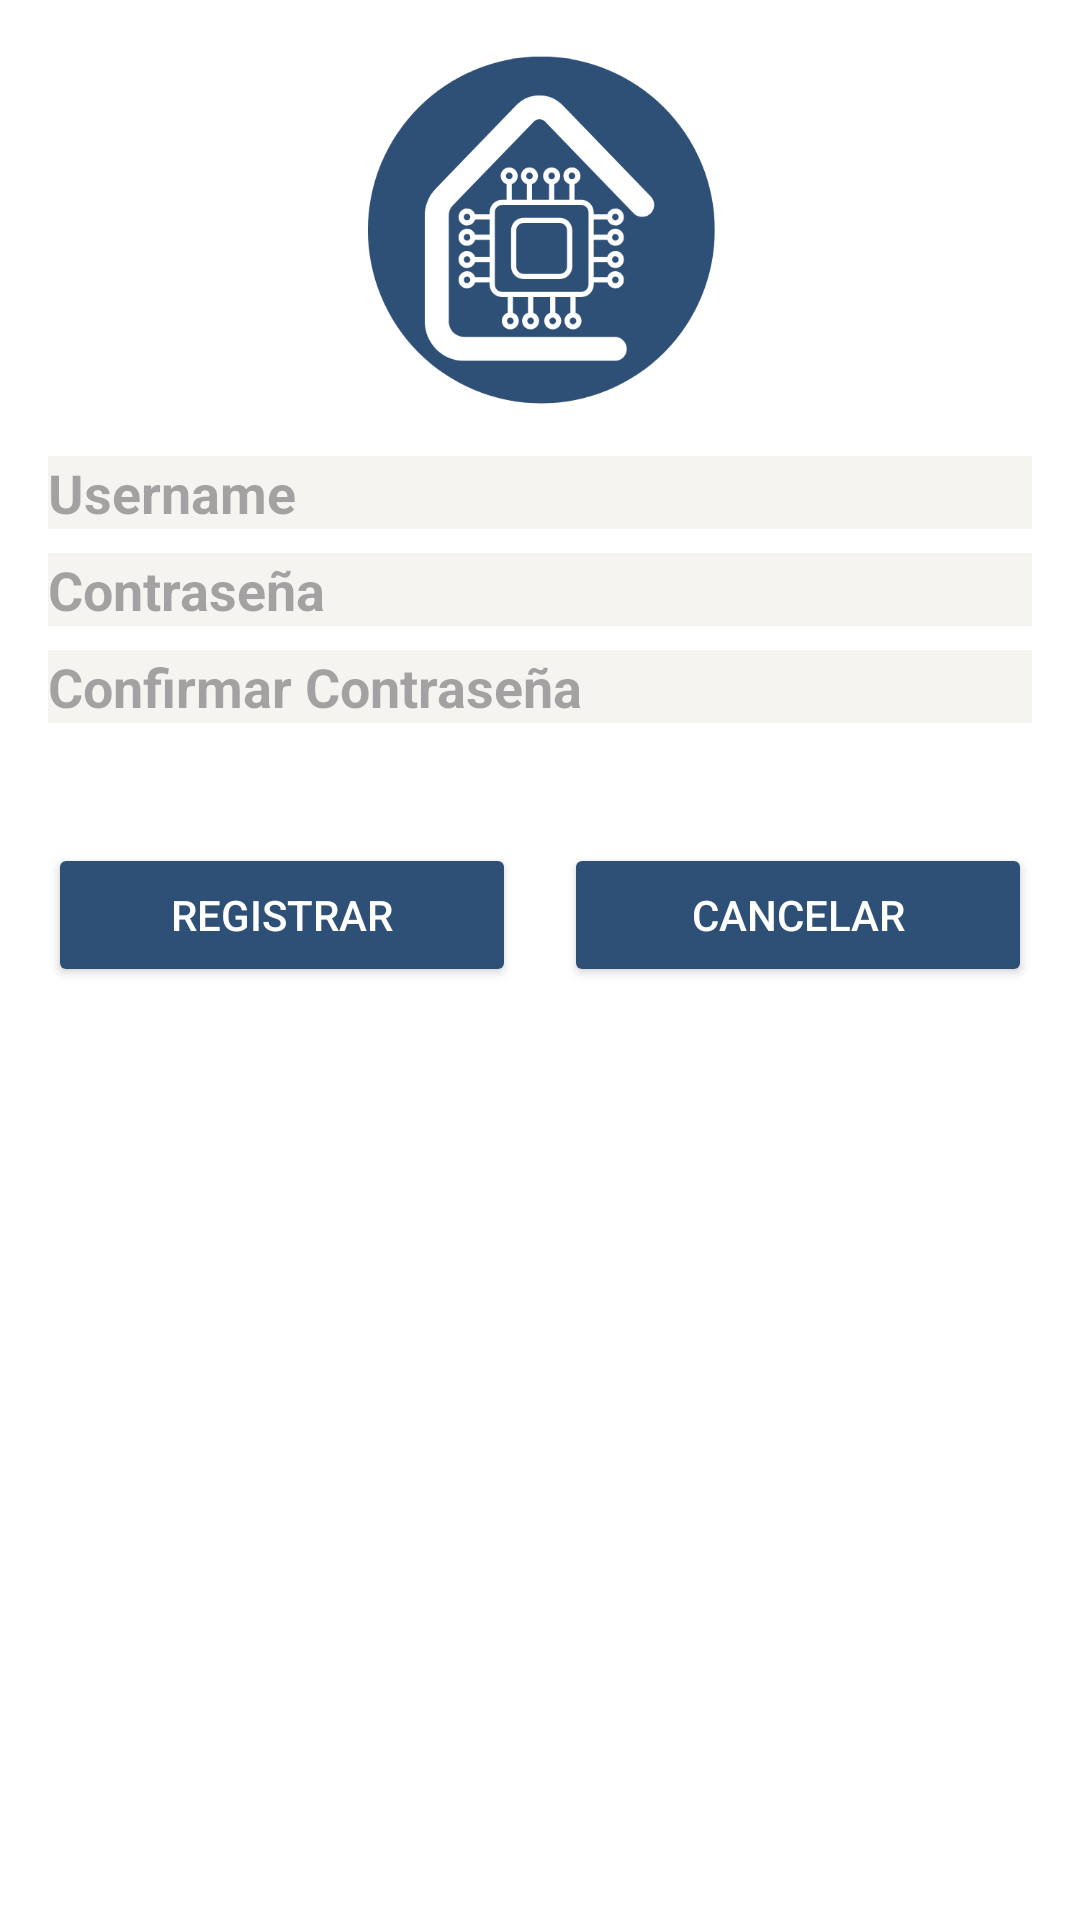

Write the Android layout XML for this screen, with the resource values it uses.
<!-- AndroidManifest.xml: application theme Theme.MiPrimerAplicacion -->
<!-- res/layout/registro.xml -->
<?xml version="1.0" encoding="utf-8"?>
<androidx.constraintlayout.widget.ConstraintLayout
    xmlns:android="http://schemas.android.com/apk/res/android"
    xmlns:app="http://schemas.android.com/apk/res-auto"
    xmlns:tools="http://schemas.android.com/tools"
    android:layout_width="match_parent"
    android:layout_height="match_parent">



    <ScrollView
        android:layout_width="match_parent"
        android:layout_height="match_parent"
        android:background="@color/colorWhite"
        android:padding="16dp"
        tools:layout_editor_absoluteX="0dp"
        tools:layout_editor_absoluteY="93dp">

        
        <LinearLayout
            android:id="@+id/main"
            android:layout_width="match_parent"
            android:layout_height="wrap_content"
            android:background="@color/white"
            android:gravity="center_horizontal"
            android:orientation="vertical"
            tools:ignore="ExtraText">

            

            <ImageView
                android:id="@+id/logoImageView"
                android:layout_width="120dp"
                android:layout_height="120dp"
                android:layout_gravity="center_horizontal"
                android:contentDescription="Logo de la empresa"
                android:src="@drawable/logoempresa" />

            

            



            
            <EditText
                android:id="@+id/nicknameEditText"
                android:layout_width="match_parent"
                android:layout_height="wrap_content"
                android:layout_marginTop="16dp"
                android:background="@color/Gray"
                android:hint="Username"
                android:inputType="text"
                android:textStyle="bold" />

            

            <EditText
                android:id="@+id/passwordEditText"
                android:layout_width="match_parent"
                android:layout_height="wrap_content"
                android:layout_marginTop="8dp"
                android:background="@color/Gray"
                android:hint="Contraseña"
                android:inputType="textPassword"
                android:textStyle="bold" />
            
            <EditText
                android:id="@+id/confirmPasswordEditText"
                android:layout_width="match_parent"
                android:layout_height="wrap_content"
                android:layout_marginTop="8dp"
                android:layout_marginBottom="16dp"
                android:background="@color/Gray"
                android:hint="Confirmar Contraseña"
                android:inputType="textPassword"
                android:textStyle="bold" />



            
            <LinearLayout
                android:layout_width="match_parent"
                android:layout_height="wrap_content"
                android:layout_marginTop="24dp"
                android:gravity="center"
                android:orientation="horizontal">

                <Button
                    android:id="@+id/registerButton"
                    android:layout_width="0dp"
                    android:layout_height="wrap_content"
                    android:layout_weight="1"
                    android:backgroundTint="@color/Azuloscuro"
                    android:text="Registrar"
                    android:textColor="@color/colorWhite" />

                <View
                    android:layout_width="16dp"
                    android:layout_height="match_parent" />

                <Button
                    android:id="@+id/cancelButton"
                    android:layout_width="0dp"
                    android:layout_height="wrap_content"
                    android:layout_weight="1"
                    android:backgroundTint="@color/Azuloscuro"
                    android:text="Cancelar"
                    android:textColor="@color/colorWhite" />


            </LinearLayout>
        </LinearLayout>
    </ScrollView>

</androidx.constraintlayout.widget.ConstraintLayout>
<!-- resources referenced by this layout -->
<resources>
  <color name="Azuloscuro">#2E5077</color>
  <color name="Gray">#F6F4F0</color>
  <color name="colorWhite">#FFFFFF</color>
  <color name="white">#FFFFFFFF</color>
  <!-- drawable logoempresa: png bitmap (drawable, 24662 bytes) -->
  <style name="Theme.MiPrimerAplicacion" parent="Theme.AppCompat.Light">
          
          <item name="colorPrimary">@color/purple_500</item>
          <item name="colorPrimaryVariant">@color/purple_700</item>
          <item name="colorOnPrimary">@color/white</item>
          
          <item name="colorSecondary">@color/teal_200</item>
          <item name="colorSecondaryVariant">@color/teal_700</item>
          <item name="colorOnSecondary">@color/black</item>
          
          <item name="android:statusBarColor">?attr/colorPrimaryVariant</item>
          
      </style>
  <color name="purple_500">#FF6200EE</color>
  <color name="purple_700">#FF3700B3</color>
  <color name="teal_200">#FF03DAC5</color>
  <color name="teal_700">#FF018786</color>
  <color name="black">#FF000000</color>
</resources>
